Dataset: dataset (GitHub, YashBorkar273/Herb_Purity_Checker). Classes: adulterated, impure, pure.

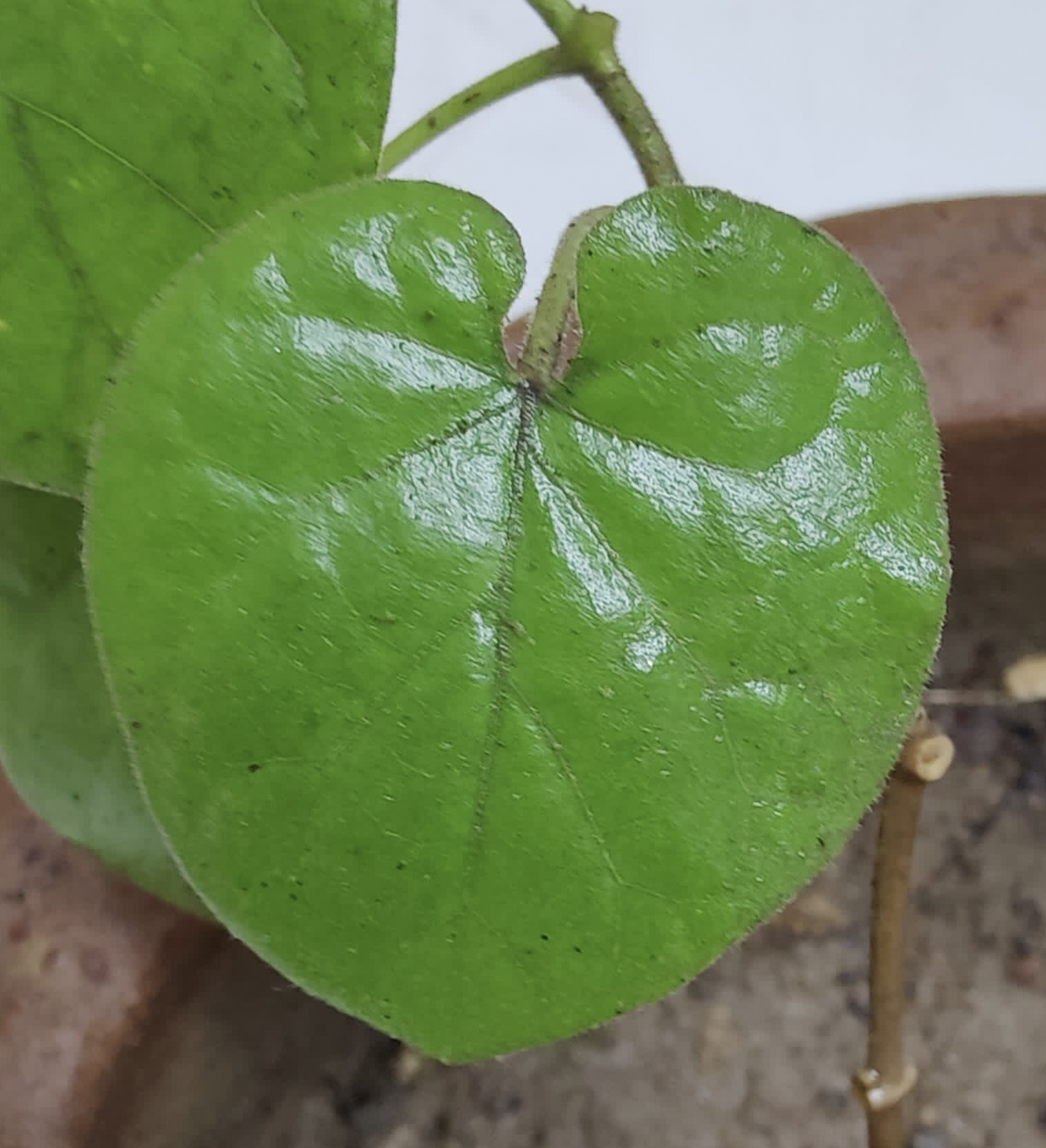
Label: pure

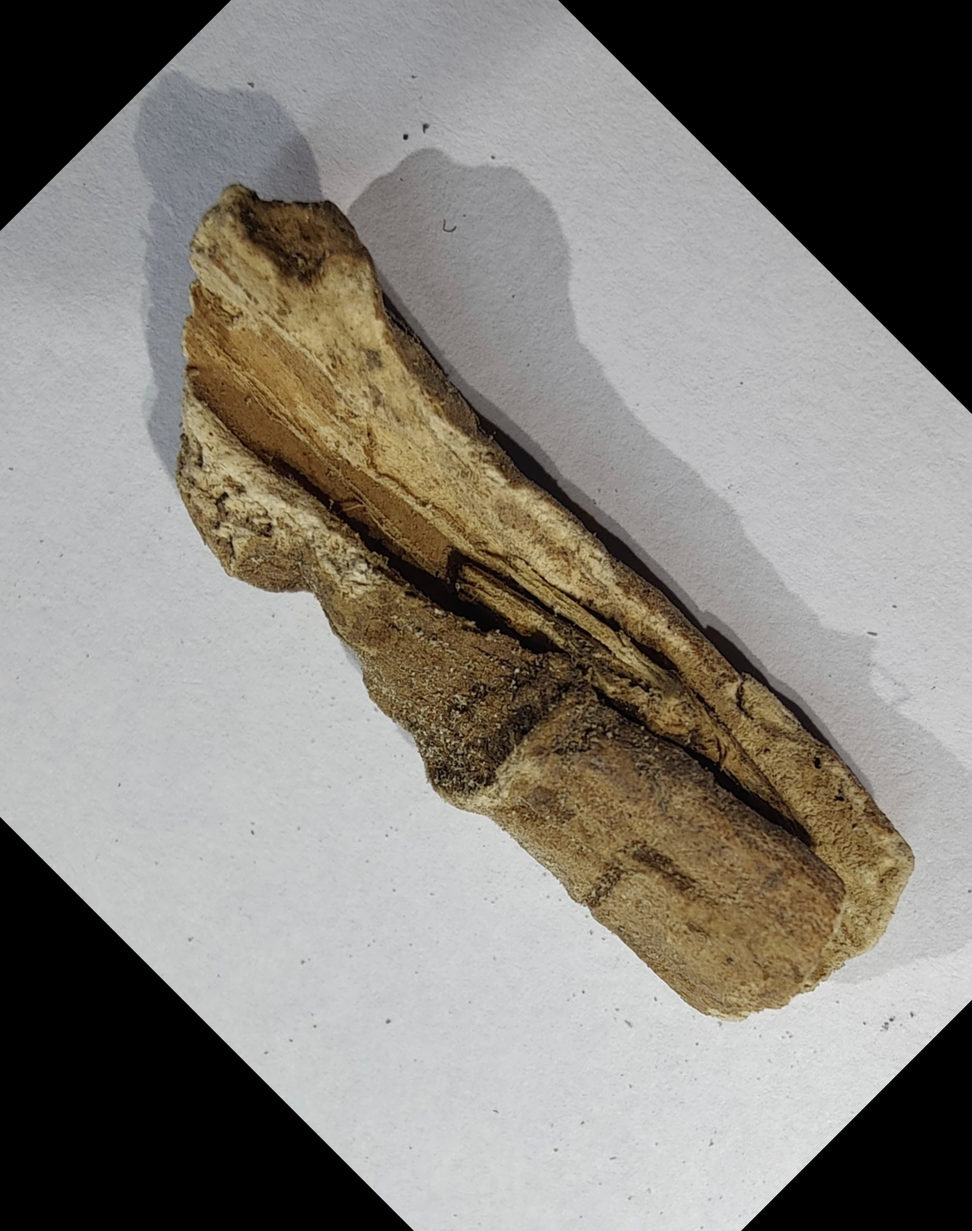
Label: pure

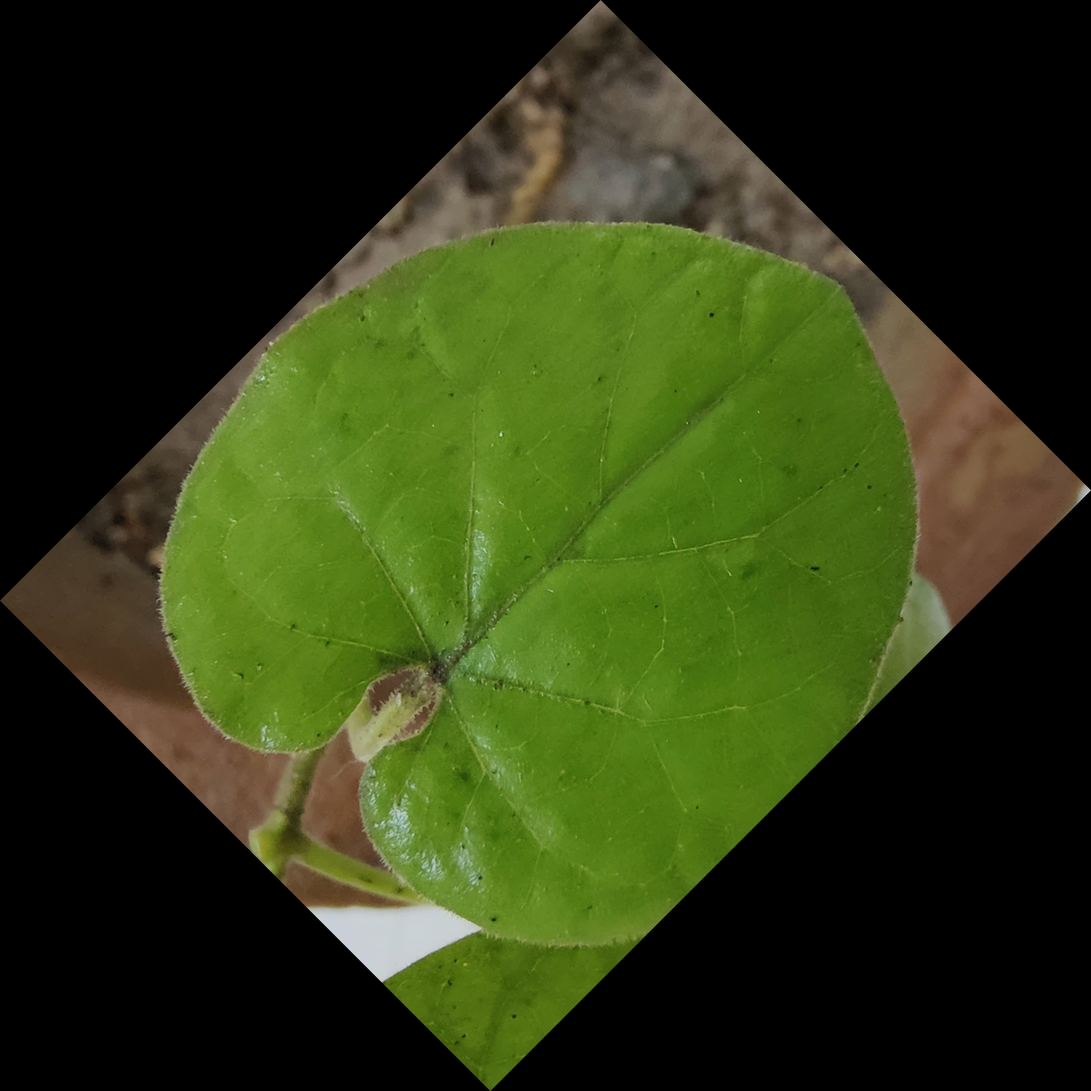
Label: pure

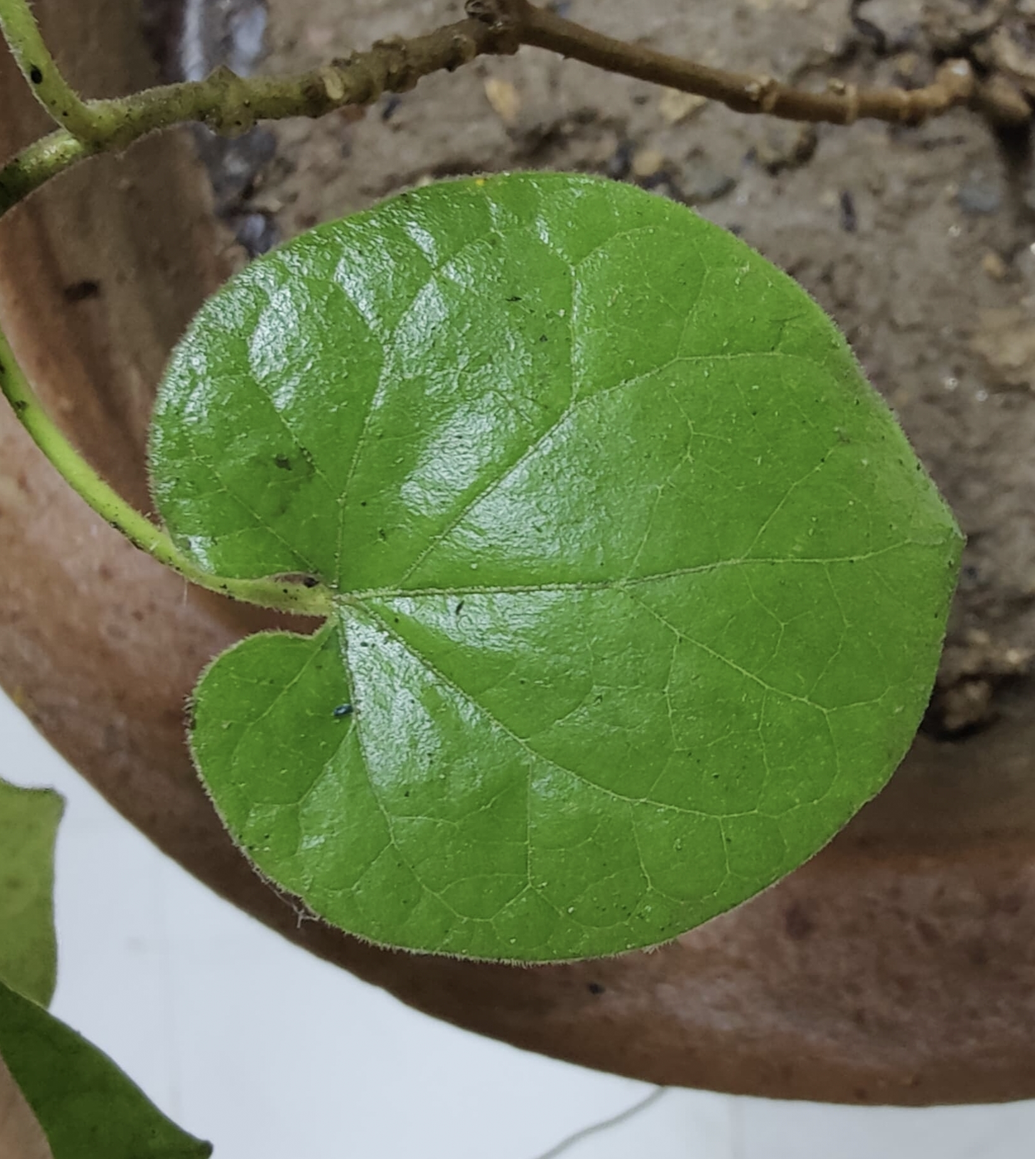
Label: pure

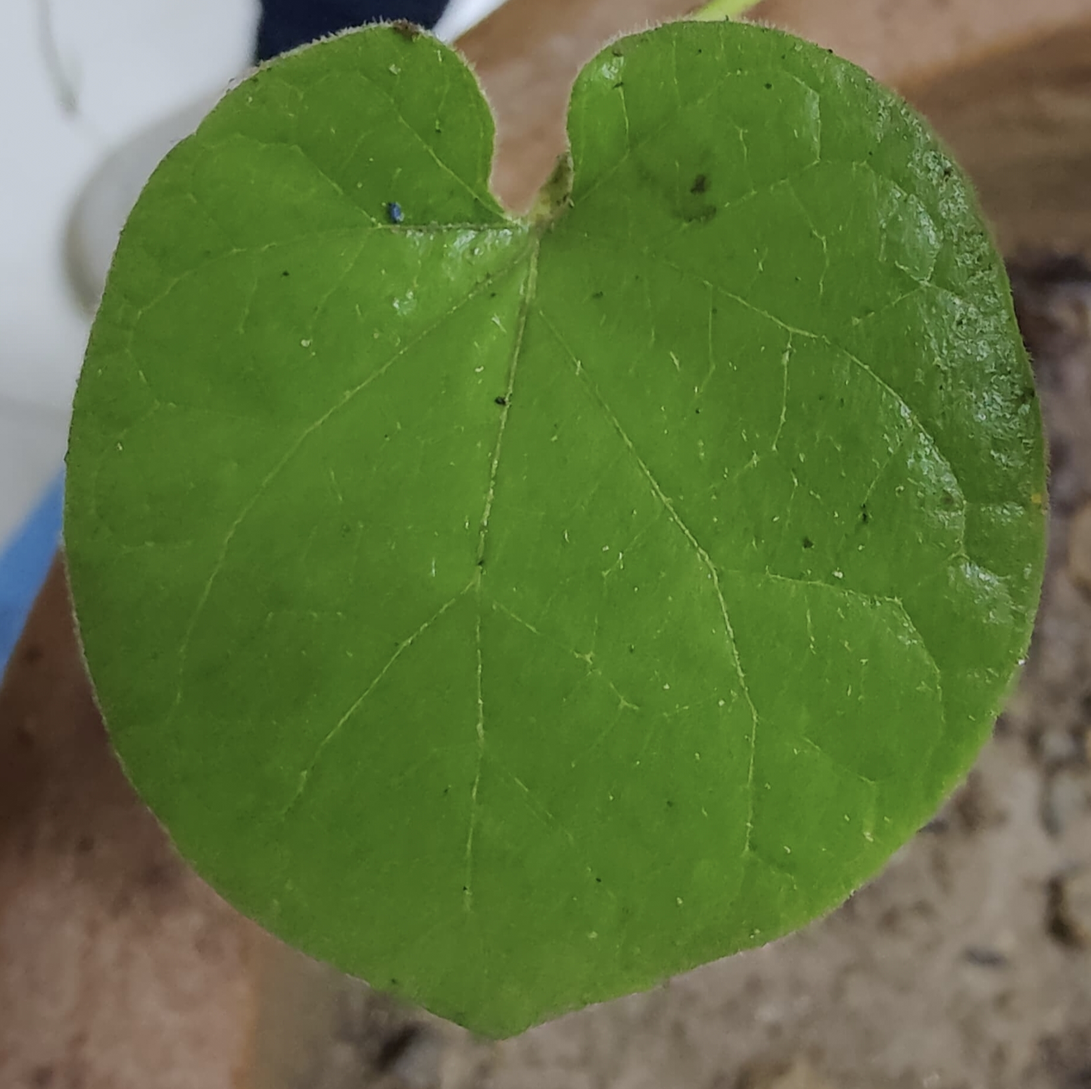
Label: pure

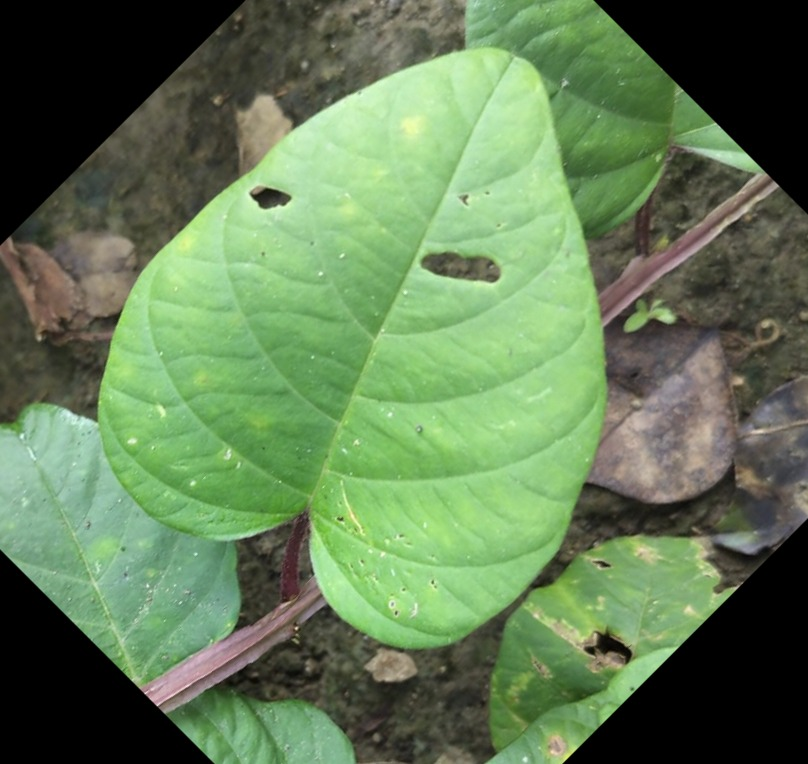
Label: impure
